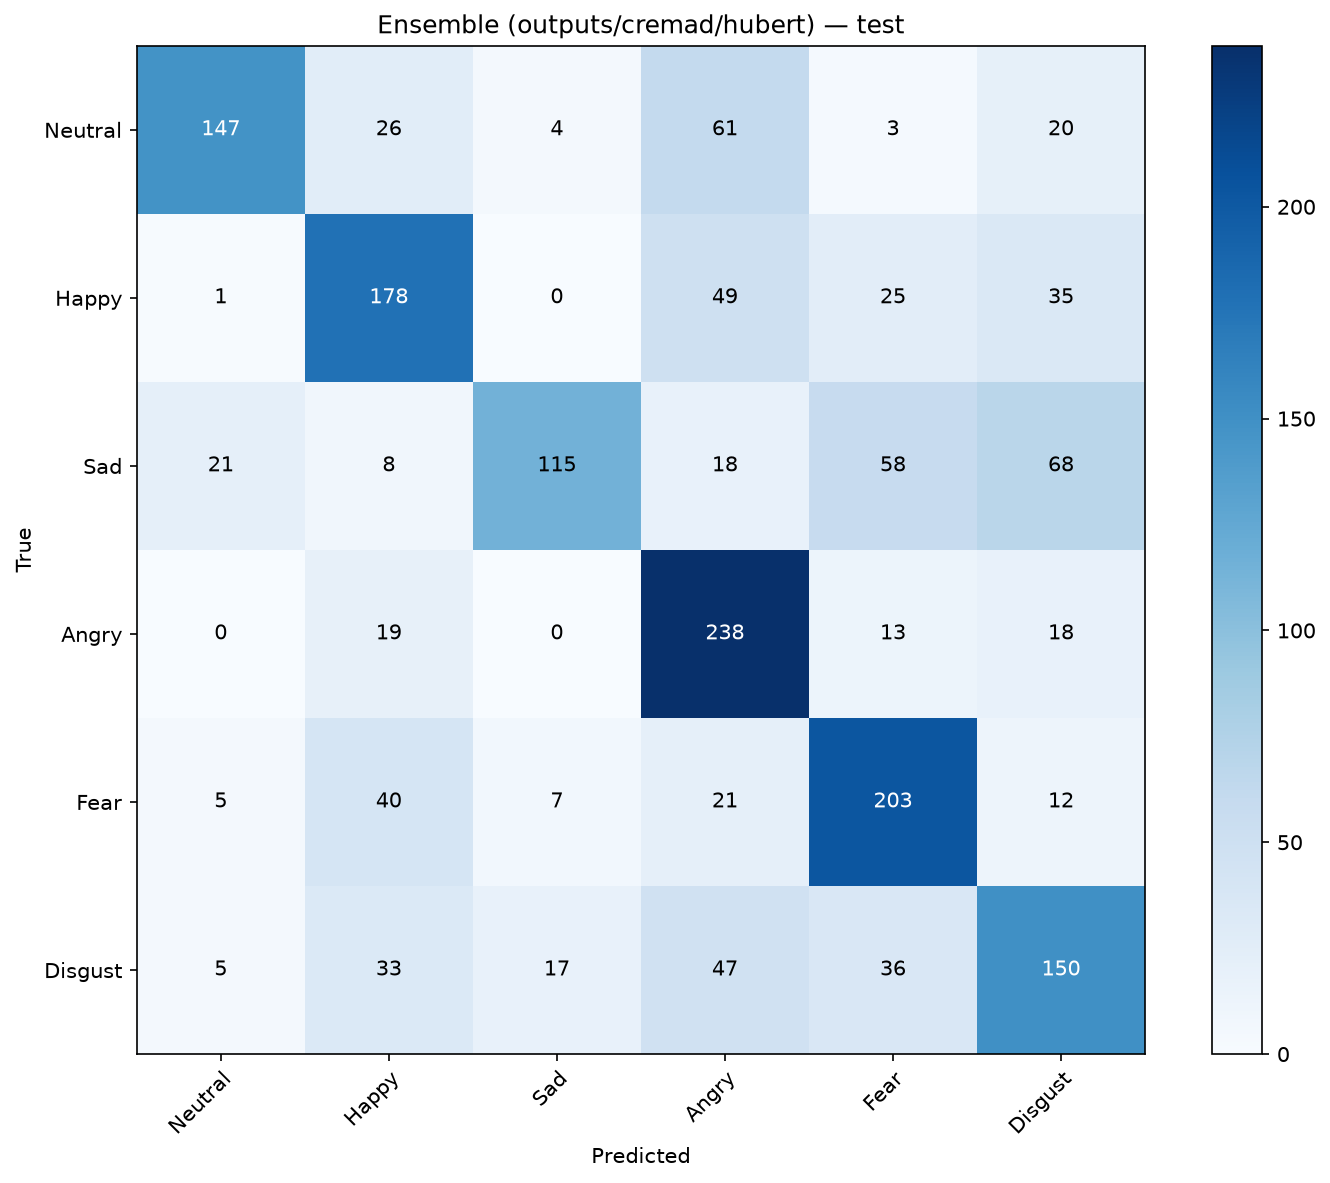

Values plotted in this chart, from the file beside it:
, Neutral, Happy, Sad, Angry, Fear, Disgust
Neutral, 147, 26, 4, 61, 3, 20
Happy, 1, 178, 0, 49, 25, 35
Sad, 21, 8, 115, 18, 58, 68
Angry, 0, 19, 0, 238, 13, 18
Fear, 5, 40, 7, 21, 203, 12
Disgust, 5, 33, 17, 47, 36, 150
